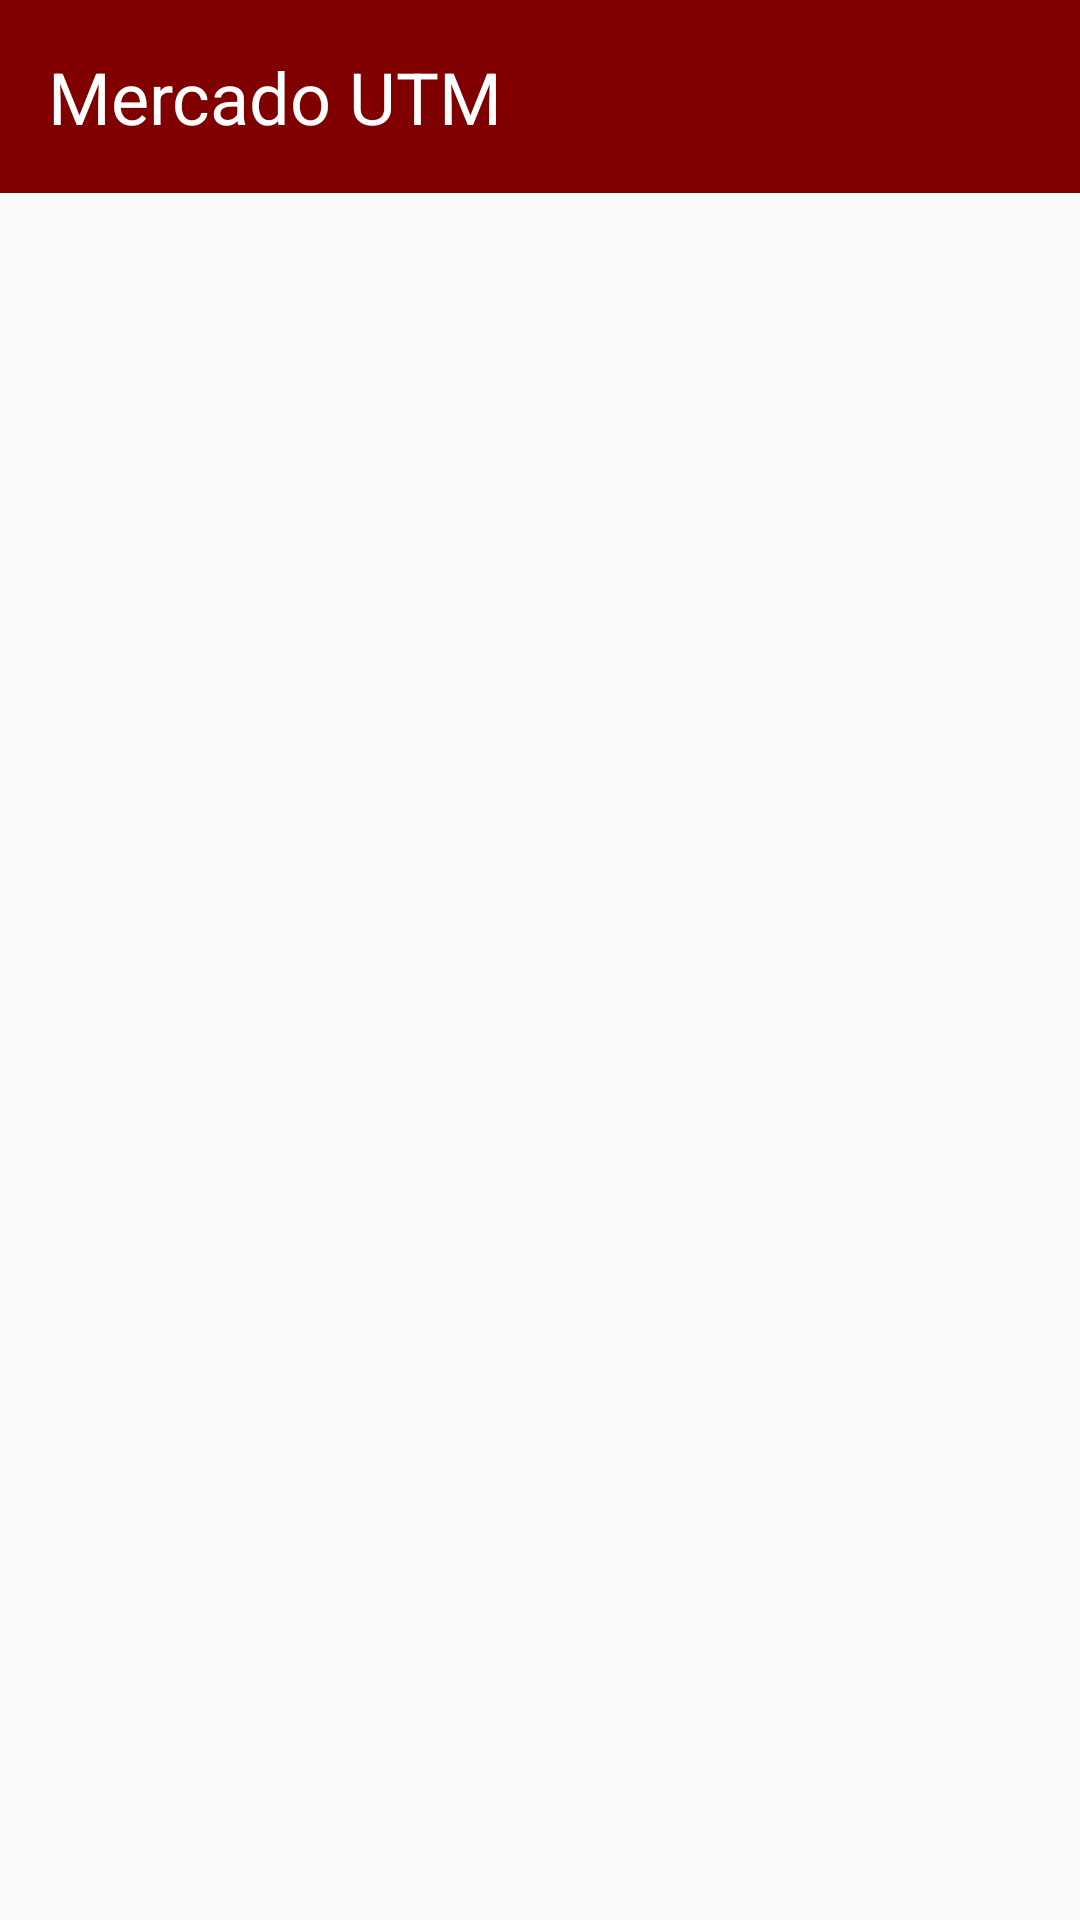

Layout XML and referenced resources for this Android screen:
<!-- AndroidManifest.xml: activity theme Theme.MercadoUTM -->
<!-- res/layout/activity_main.xml -->
<?xml version="1.0" encoding="utf-8"?>
<RelativeLayout xmlns:android="http://schemas.android.com/apk/res/android"
    xmlns:tools="http://schemas.android.com/tools"
    android:layout_width="match_parent"
    android:layout_height="match_parent"
    tools:context=".MainActivity">

    <TextView
        android:id="@+id/textViewTitle"
        android:layout_width="match_parent"
        android:layout_height="wrap_content"
        android:padding="16dp"
        android:text="Mercado UTM"
        android:textSize="24sp"
        android:textColor="#ffffff"
        android:background="#800000"
        android:layout_alignParentStart="true"
        />

    <androidx.recyclerview.widget.RecyclerView
        android:id="@+id/recyclerView"
        android:layout_width="match_parent"
        android:layout_height="match_parent"
        android:layout_below="@id/textViewTitle"
        android:layout_marginTop="5dp"
        android:padding="8dp" />

    <ImageButton
        android:id="@+id/apartadosButton"
        android:layout_width="50dp"
        android:layout_height="50dp"
        android:src="@drawable/apar"
        android:background="?android:attr/selectableItemBackground"
        android:contentDescription="Ver Apartados"
        android:layout_margin="8dp"
        android:layout_alignParentEnd="true"
        android:layout_alignParentTop="true"
        android:layout_marginTop="16dp"
        android:layout_marginEnd="16dp"
        android:padding="8dp"
        android:scaleType="fitCenter"
        android:adjustViewBounds="true"/>

    <ImageButton
        android:id="@+id/agregarButton"
        android:layout_width="50dp"
        android:layout_height="50dp"
        android:src="@drawable/agregar"
        android:background="?android:attr/selectableItemBackground"
        android:contentDescription="Agregar Producto"
        android:layout_margin="3dp"
        android:layout_toStartOf="@id/apartadosButton"
        android:layout_alignTop="@id/apartadosButton"
        android:padding="8dp"
        android:scaleType="fitCenter"
        android:adjustViewBounds="true"/>



</RelativeLayout>
<!-- resources referenced by this layout -->
<resources>
  <style name="Theme.MercadoUTM" parent="Theme.AppCompat.Light.DarkActionBar">
          
      </style>
</resources>
